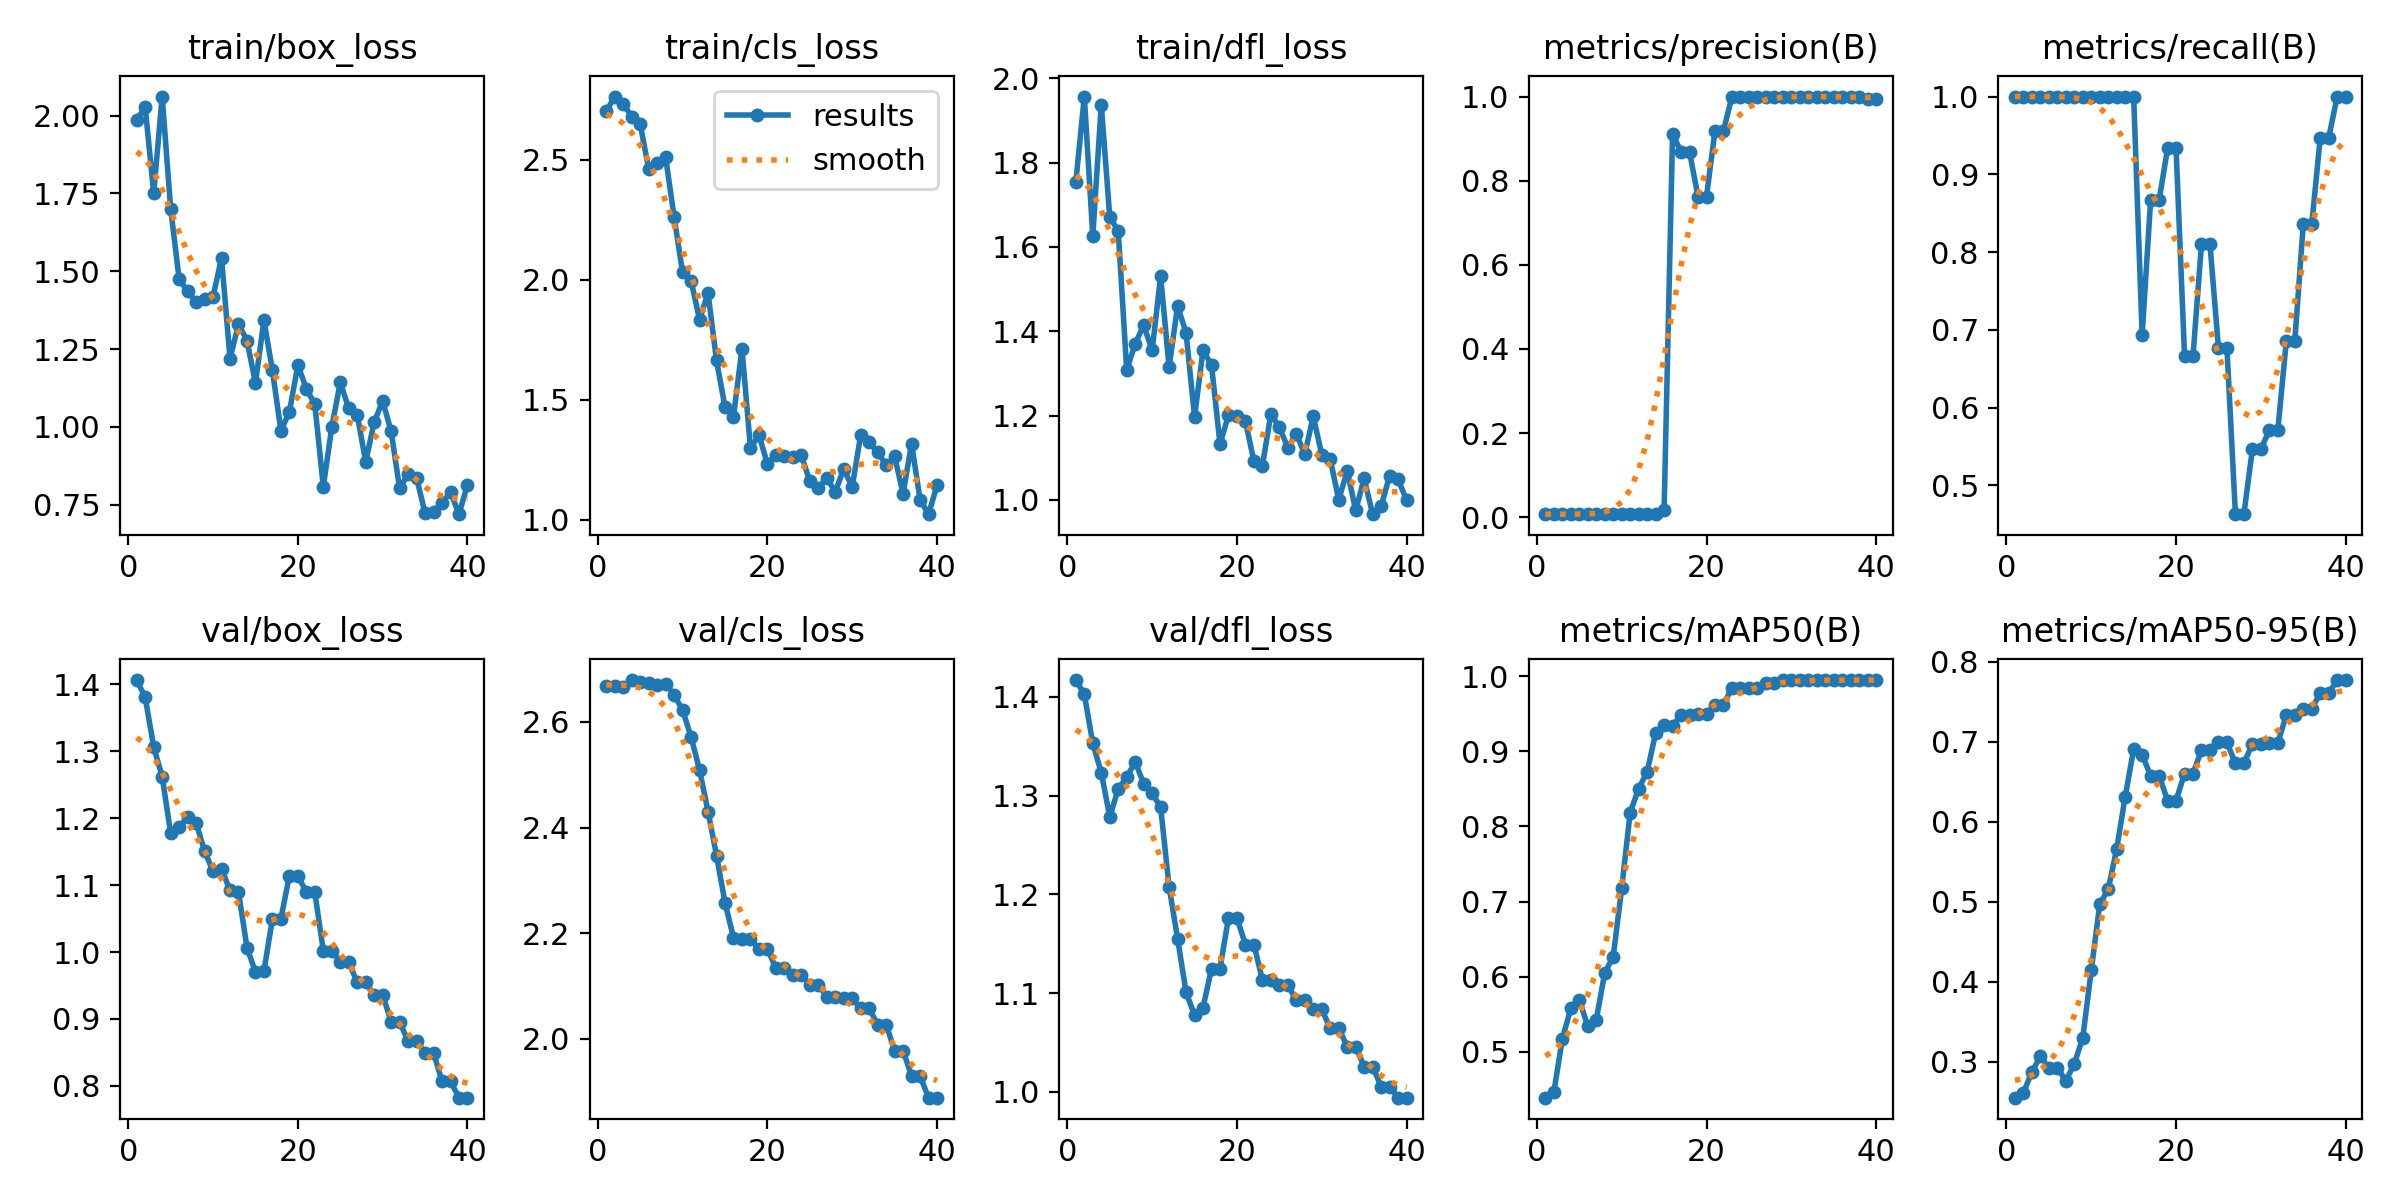

Data behind this chart, as committed beside it:
epoch, time, train/box_loss, train/cls_loss, train/dfl_loss, metrics/precision(B), metrics/recall(B), metrics/mAP50(B), metrics/mAP50-95(B), val/box_loss, val/cls_loss, val/dfl_loss, lr/pg0, lr/pg1, lr/pg2
1, 2.477, 1.987, 2.702, 1.754, 0.00714, 1, 0.4388, 0.2548, 1.406, 2.668, 1.417, 0, 0, 0
2, 4.7, 2.027, 2.763, 1.957, 0.00714, 1, 0.4463, 0.2608, 1.38, 2.668, 1.403, 1.9505e-05, 1.9505e-05, 1.9505e-05
3, 6.649, 1.751, 2.732, 1.626, 0.00714, 1, 0.5171, 0.2872, 1.306, 2.666, 1.353, 3.802e-05, 3.802e-05, 3.802e-05
4, 8.441, 2.061, 2.678, 1.937, 0.00714, 1, 0.5577, 0.3064, 1.262, 2.679, 1.323, 5.5545e-05, 5.5545e-05, 5.5545e-05
5, 10.25, 1.701, 2.648, 1.671, 0.00714, 1, 0.5694, 0.2923, 1.178, 2.676, 1.279, 7.208e-05, 7.208e-05, 7.208e-05
6, 12.04, 1.475, 2.462, 1.638, 0.00714, 1, 0.5339, 0.2923, 1.187, 2.674, 1.307, 8.7625e-05, 8.7625e-05, 8.7625e-05
7, 13.92, 1.436, 2.484, 1.308, 0.00714, 1, 0.5427, 0.276, 1.202, 2.67, 1.319, 0.0001022, 0.0001022, 0.0001022
8, 15.76, 1.403, 2.509, 1.37, 0.00714, 1, 0.6049, 0.2971, 1.193, 2.672, 1.334, 0.0001157, 0.0001157, 0.0001157
9, 17.67, 1.412, 2.261, 1.414, 0.00714, 1, 0.6266, 0.3298, 1.151, 2.651, 1.312, 0.0001283, 0.0001283, 0.0001283
10, 19.42, 1.419, 2.03, 1.355, 0.00714, 1, 0.718, 0.4141, 1.121, 2.623, 1.303, 0.0001399, 0.0001399, 0.0001399
11, 21.19, 1.542, 1.995, 1.53, 0.00714, 1, 0.8185, 0.4968, 1.124, 2.571, 1.288, 0.0001505, 0.0001505, 0.0001505
12, 22.94, 1.22, 1.833, 1.315, 0.00714, 1, 0.8504, 0.5156, 1.092, 2.509, 1.208, 0.0001601, 0.0001601, 0.0001601
13, 24.63, 1.33, 1.944, 1.46, 0.00714, 1, 0.8728, 0.5661, 1.09, 2.43, 1.155, 0.0001687, 0.0001687, 0.0001687
14, 26.34, 1.278, 1.663, 1.396, 0.00714, 1, 0.9243, 0.6312, 1.007, 2.347, 1.101, 0.0001763, 0.0001763, 0.0001763
15, 28.07, 1.141, 1.469, 1.197, 0.01645, 1, 0.9345, 0.6909, 0.9702, 2.258, 1.078, 0.000183, 0.000183, 0.000183
16, 29.84, 1.343, 1.429, 1.355, 0.9121, 0.6932, 0.9344, 0.6836, 0.9716, 2.192, 1.085, 0.0001886, 0.0001886, 0.0001886
17, 31.51, 1.182, 1.713, 1.319, 0.8678, 0.8667, 0.948, 0.6579, 1.049, 2.188, 1.125, 0.0001933, 0.0001933, 0.0001933
18, 33.36, 0.988, 1.297, 1.133, 0.8678, 0.8667, 0.948, 0.6579, 1.049, 2.188, 1.125, 0.0001969, 0.0001969, 0.0001969
19, 35.17, 1.048, 1.352, 1.201, 0.762, 0.9333, 0.9495, 0.6266, 1.114, 2.171, 1.176, 0.0001996, 0.0001996, 0.0001996
20, 36.92, 1.198, 1.233, 1.2, 0.762, 0.9333, 0.9495, 0.6266, 1.114, 2.171, 1.176, 0.0002013, 0.0002013, 0.0002013
21, 38.61, 1.123, 1.271, 1.186, 0.9187, 0.6667, 0.962, 0.6604, 1.089, 2.134, 1.149, 0.000202, 0.000202, 0.000202
22, 40.27, 1.072, 1.266, 1.092, 0.9187, 0.6667, 0.962, 0.6604, 1.089, 2.134, 1.149, 0.0002017, 0.0002017, 0.0002017
23, 41.92, 0.8083, 1.263, 1.081, 1, 0.8102, 0.985, 0.6896, 1.002, 2.121, 1.114, 0.0002004, 0.0002004, 0.0002004
24, 43.54, 0.9992, 1.268, 1.204, 1, 0.8102, 0.985, 0.6896, 1.002, 2.121, 1.114, 0.0001981, 0.0001981, 0.0001981
25, 45.21, 1.143, 1.159, 1.172, 1, 0.6764, 0.985, 0.6993, 0.9846, 2.103, 1.108, 0.0001949, 0.0001949, 0.0001949
26, 46.9, 1.06, 1.132, 1.124, 1, 0.6764, 0.985, 0.6993, 0.9846, 2.103, 1.108, 0.0001906, 0.0001906, 0.0001906
27, 48.86, 1.039, 1.173, 1.157, 1, 0.4628, 0.9912, 0.6732, 0.9547, 2.08, 1.092, 0.0001854, 0.0001854, 0.0001854
28, 50.74, 0.8882, 1.116, 1.108, 1, 0.4628, 0.9912, 0.6732, 0.9547, 2.08, 1.092, 0.0001791, 0.0001791, 0.0001791
29, 52.43, 1.016, 1.211, 1.198, 1, 0.5463, 0.995, 0.6974, 0.9364, 2.078, 1.083, 0.0001719, 0.0001719, 0.0001719
30, 54.18, 1.083, 1.136, 1.107, 1, 0.5463, 0.995, 0.6974, 0.9364, 2.078, 1.083, 0.0001637, 0.0001637, 0.0001637
31, 55.93, 0.9861, 1.353, 1.096, 1, 0.571, 0.995, 0.6983, 0.8958, 2.058, 1.064, 0.0001545, 0.0001545, 0.0001545
32, 57.59, 0.8025, 1.321, 1, 1, 0.571, 0.995, 0.6983, 0.8958, 2.058, 1.064, 0.0001443, 0.0001443, 0.0001443
33, 59.27, 0.8496, 1.281, 1.069, 1, 0.6852, 0.995, 0.7338, 0.8668, 2.027, 1.046, 0.0001331, 0.0001331, 0.0001331
34, 60.92, 0.837, 1.228, 0.9752, 1, 0.6852, 0.995, 0.7338, 0.8668, 2.027, 1.046, 0.0001209, 0.0001209, 0.0001209
35, 62.76, 0.723, 1.264, 1.051, 1, 0.8355, 0.995, 0.7417, 0.8498, 1.978, 1.026, 0.0001078, 0.0001078, 0.0001078
36, 64.86, 0.728, 1.108, 0.966, 1, 0.8355, 0.995, 0.7417, 0.8498, 1.978, 1.026, 9.3625e-05, 9.3625e-05, 9.3625e-05
37, 66.97, 0.7565, 1.317, 0.9846, 1, 0.9469, 0.995, 0.7608, 0.8068, 1.93, 1.005, 7.848e-05, 7.848e-05, 7.848e-05
38, 68.77, 0.7902, 1.084, 1.057, 1, 0.9469, 0.995, 0.7608, 0.8068, 1.93, 1.005, 6.2345e-05, 6.2345e-05, 6.2345e-05
39, 71.1, 0.72, 1.023, 1.048, 0.995, 1, 0.995, 0.7774, 0.7825, 1.889, 0.994, 4.522e-05, 4.522e-05, 4.522e-05
40, 73.65, 0.8151, 1.142, 0.9993, 0.995, 1, 0.995, 0.7774, 0.7825, 1.889, 0.994, 2.7105e-05, 2.7105e-05, 2.7105e-05
